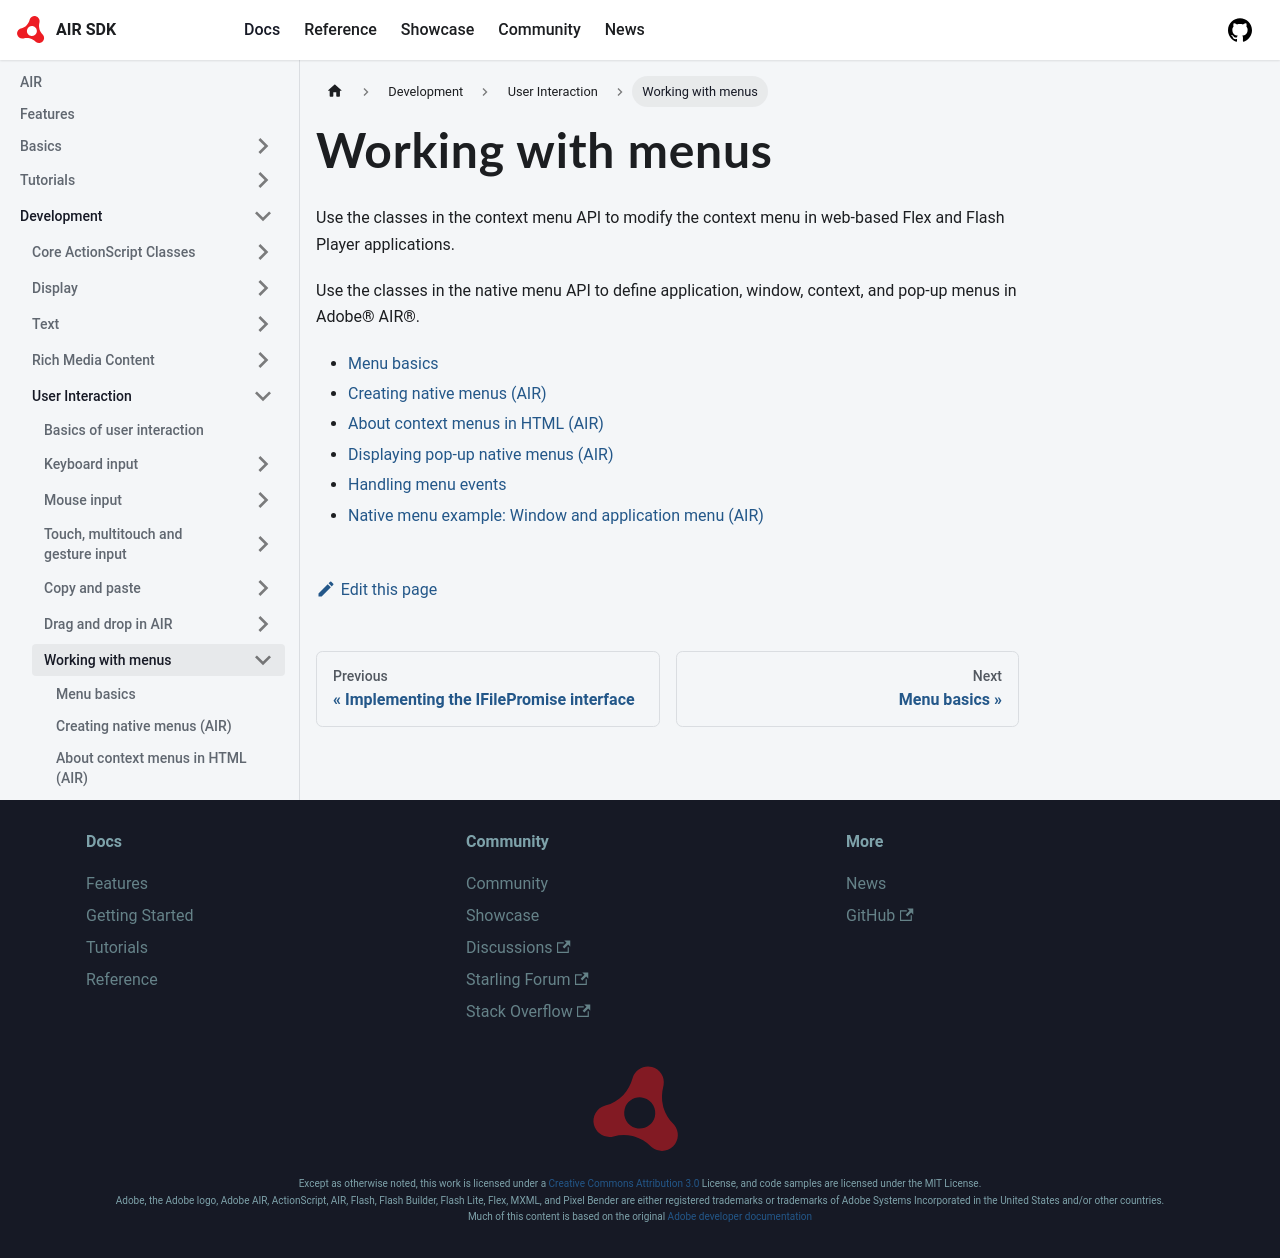

repository: airsdk/airsdk.dev · page: docs/development/user-interaction/working-with-menus.html · generator: docusaurus

# Working with menus

Use the classes in the context menu API to modify the context menu in web-based
Flex and Flash Player applications.

Use the classes in the native menu API to define application, window, context,
and pop-up menus in Adobe® AIR®.

- [Menu basics](./menu-basics.md)
- [Creating native menus (AIR)](./creating-native-menus-air.md)
- [About context menus in HTML (AIR)](./about-context-menus-in-html-air.md)
- [Displaying pop-up native menus (AIR)](./displaying-pop-up-native-menus-air.md)
- [Handling menu events](./handling-menu-events.md)
- [Native menu example: Window and application menu (AIR)](./native-menu-example-window-and-application-menu-air.md)
